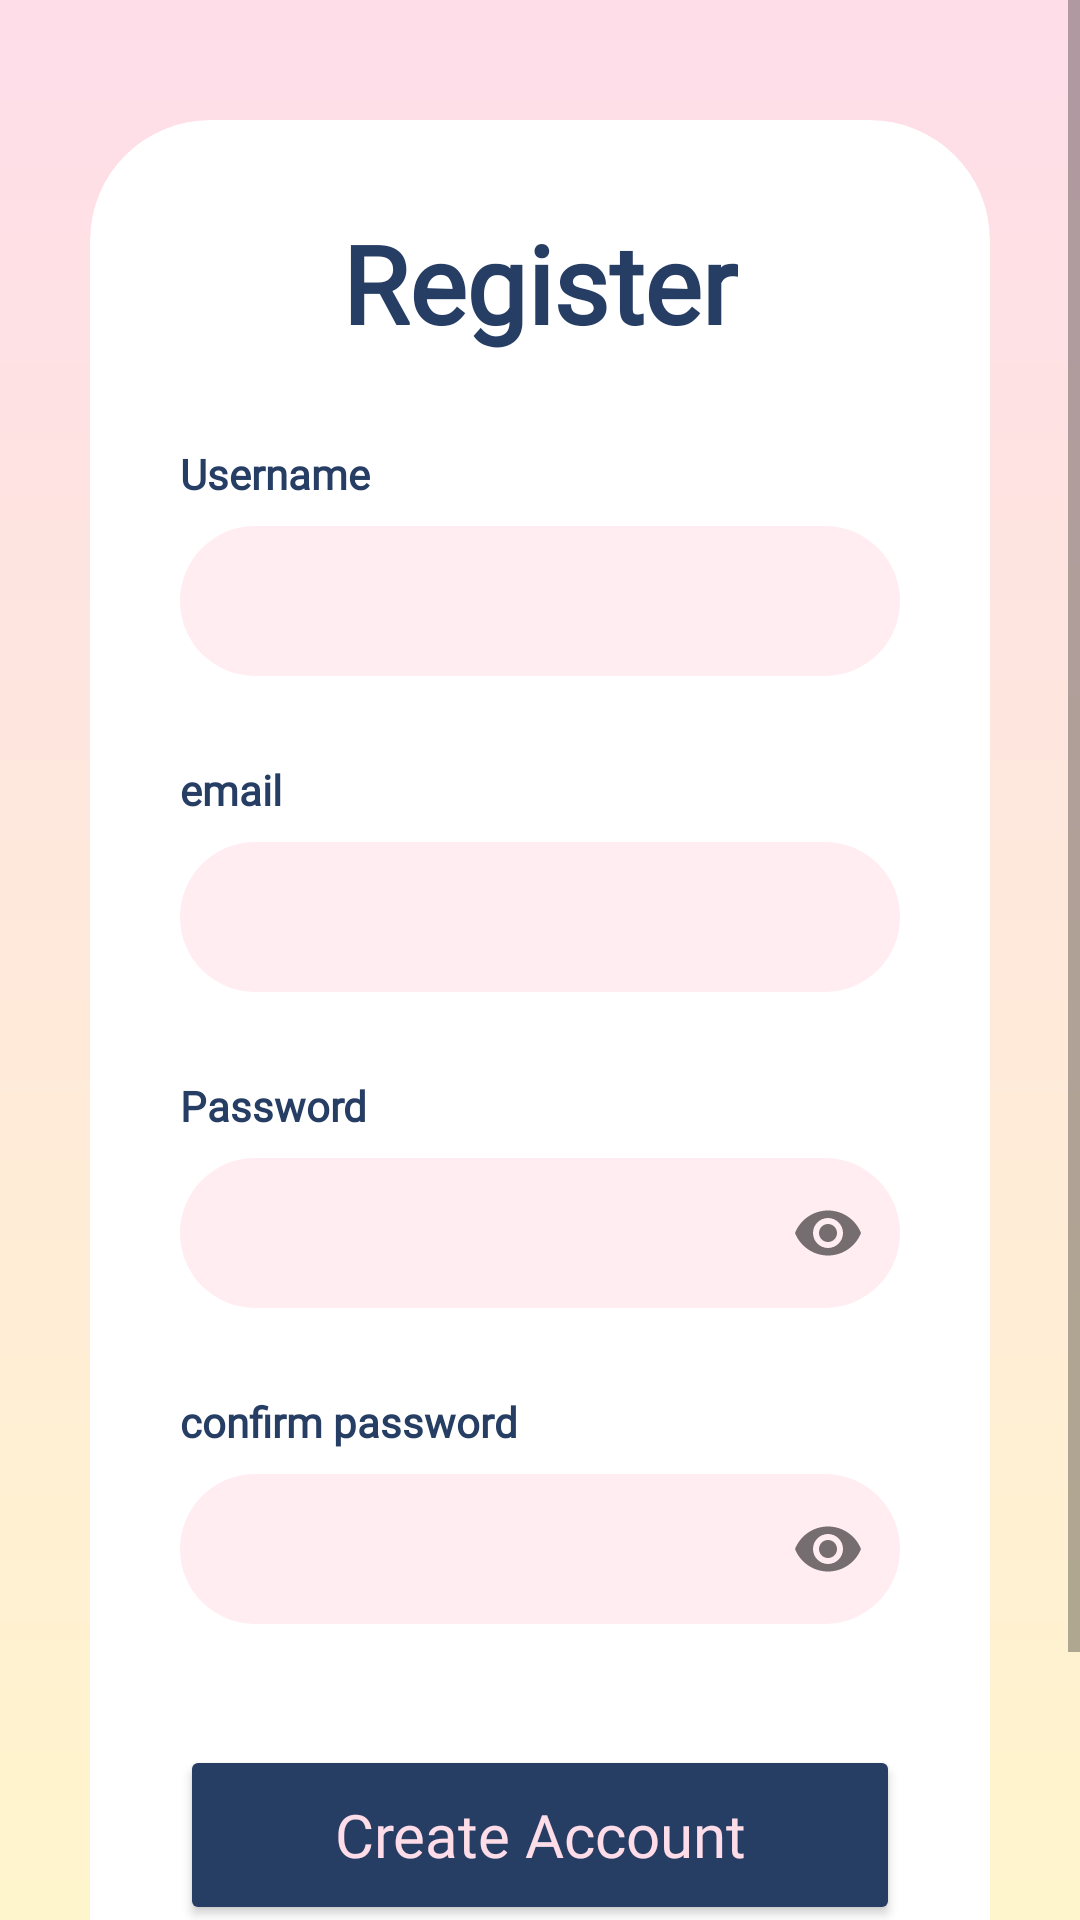

This screen was rendered from an Android layout file. Write that file and the resources it references.
<!-- AndroidManifest.xml: application theme Theme.Seminarregistration -->
<!-- res/layout/activity_register.xml -->
<?xml version="1.0" encoding="utf-8"?>
<androidx.constraintlayout.widget.ConstraintLayout
    xmlns:android="http://schemas.android.com/apk/res/android"
    xmlns:app="http://schemas.android.com/apk/res-auto"
    android:id="@+id/main"
    android:layout_width="match_parent"
    android:layout_height="match_parent"
    android:background="@drawable/gradient_background">

    <ScrollView
        android:layout_width="match_parent"
        android:layout_height="match_parent"
        android:fillViewport="true">

        <androidx.constraintlayout.widget.ConstraintLayout
            android:layout_width="match_parent"
            android:layout_height="wrap_content"
            android:paddingVertical="40dp">

            <androidx.cardview.widget.CardView
                android:layout_width="match_parent"
                android:layout_height="wrap_content"
                android:layout_marginHorizontal="30dp"
                app:cardCornerRadius="40dp"
                app:cardElevation="0dp"
                app:layout_constraintBottom_toBottomOf="parent"
                app:layout_constraintEnd_toEndOf="parent"
                app:layout_constraintStart_toStartOf="parent"
                app:layout_constraintTop_toTopOf="parent">

                <LinearLayout
                    android:layout_width="match_parent"
                    android:layout_height="wrap_content"
                    android:orientation="vertical"
                    android:padding="30dp">

                    <TextView
                        android:layout_width="wrap_content"
                        android:layout_height="wrap_content"
                        android:layout_gravity="center"
                        android:fontFamily="@font/panaschill_font"
                        android:text="@string/register_title"
                        android:textColor="#263D64"
                        android:textSize="36sp"
                        android:textStyle="bold" />

                    
                    <TextView
                        android:layout_width="wrap_content"
                        android:layout_height="wrap_content"
                        android:layout_marginTop="30dp"
                        android:fontFamily="@font/panaschill_font"
                        android:text="@string/username"
                        android:textColor="#263D64"
                        android:textStyle="bold" />

                    <com.google.android.material.textfield.TextInputLayout
                        android:id="@+id/tilUsername"
                        android:layout_width="match_parent"
                        android:layout_height="wrap_content"
                        android:layout_marginTop="8dp"
                        app:hintEnabled="false"
                        app:errorEnabled="true"
                        app:boxBackgroundMode="none">

                        <com.google.android.material.textfield.TextInputEditText
                            android:id="@+id/etUsername"
                            android:layout_width="match_parent"
                            android:layout_height="50dp"
                            android:background="@drawable/background_input"
                            android:fontFamily="@font/panaschill_font"
                            android:gravity="center_vertical"
                            android:includeFontPadding="false"
                            android:inputType="textPersonName"
                            android:paddingStart="20dp"
                            android:paddingEnd="20dp"
                            android:paddingTop="0dp"
                            android:paddingBottom="0dp" />
                    </com.google.android.material.textfield.TextInputLayout>

                    
                    <TextView
                        android:layout_width="wrap_content"
                        android:layout_height="wrap_content"
                        android:layout_marginTop="8dp"
                        android:fontFamily="@font/panaschill_font"
                        android:text="@string/email"
                        android:textColor="#263D64"
                        android:textStyle="bold" />

                    <com.google.android.material.textfield.TextInputLayout
                        android:id="@+id/tilEmail"
                        android:layout_width="match_parent"
                        android:layout_height="wrap_content"
                        android:layout_marginTop="8dp"
                        app:hintEnabled="false"
                        app:errorEnabled="true"
                        app:boxBackgroundMode="none">

                        <com.google.android.material.textfield.TextInputEditText
                            android:id="@+id/etEmail"
                            android:layout_width="match_parent"
                            android:layout_height="50dp"
                            android:background="@drawable/background_input"
                            android:fontFamily="@font/panaschill_font"
                            android:gravity="center_vertical"
                            android:includeFontPadding="false"
                            android:inputType="textEmailAddress"
                            android:paddingStart="20dp"
                            android:paddingEnd="20dp"
                            android:paddingTop="0dp"
                            android:paddingBottom="0dp" />
                    </com.google.android.material.textfield.TextInputLayout>

                    
                    <TextView
                        android:layout_width="wrap_content"
                        android:layout_height="wrap_content"
                        android:layout_marginTop="8dp"
                        android:fontFamily="@font/panaschill_font"
                        android:text="@string/password"
                        android:textColor="#263D64"
                        android:textStyle="bold" />

                    <com.google.android.material.textfield.TextInputLayout
                        android:id="@+id/tilPassword"
                        android:layout_width="match_parent"
                        android:layout_height="wrap_content"
                        android:layout_marginTop="8dp"
                        app:hintEnabled="false"
                        app:errorEnabled="true"
                        app:passwordToggleEnabled="true"
                        app:boxBackgroundMode="none">

                        <com.google.android.material.textfield.TextInputEditText
                            android:id="@+id/etPassword"
                            android:layout_width="match_parent"
                            android:layout_height="50dp"
                            android:background="@drawable/background_input"
                            android:fontFamily="@font/panaschill_font"
                            android:gravity="center_vertical"
                            android:inputType="textPassword"
                            android:paddingTop="0dp"
                            android:paddingBottom="0dp"
                            android:includeFontPadding="false" />
                    </com.google.android.material.textfield.TextInputLayout>

                    
                    <TextView
                        android:layout_width="wrap_content"
                        android:layout_height="wrap_content"
                        android:layout_marginTop="8dp"
                        android:fontFamily="@font/panaschill_font"
                        android:text="@string/confirm_password"
                        android:textColor="#263D64"
                        android:textStyle="bold" />

                    <com.google.android.material.textfield.TextInputLayout
                        android:id="@+id/tilConfirmPassword"
                        android:layout_width="match_parent"
                        android:layout_height="wrap_content"
                        android:layout_marginTop="8dp"
                        app:hintEnabled="false"
                        app:errorEnabled="true"
                        app:passwordToggleEnabled="true"
                        app:boxBackgroundMode="none">

                        <com.google.android.material.textfield.TextInputEditText
                            android:id="@+id/etConfirmPassword"
                            android:layout_width="match_parent"
                            android:layout_height="50dp"
                            android:layout_marginTop="8dp"
                            android:background="@drawable/background_input"
                            android:fontFamily="@font/panaschill_font"
                            android:gravity="center_vertical"
                            android:inputType="textPassword"
                            android:paddingTop="0dp"
                            android:paddingBottom="0dp"
                            android:includeFontPadding="false" />
                    </com.google.android.material.textfield.TextInputLayout>

                    <Button
                        android:id="@+id/btnRegisterMember"
                        android:layout_width="match_parent"
                        android:layout_height="60dp"
                        android:layout_marginTop="20dp"
                        android:backgroundTint="#263D64"
                        android:fontFamily="@font/panaschill_font"
                        android:text="@string/create_account"
                        android:textAllCaps="false"
                        android:textColor="#FEDDE9"
                        android:textSize="20sp"
                        app:cornerRadius="30dp" />

                    <TextView
                        android:id="@+id/tvLogin"
                        android:layout_width="wrap_content"
                        android:layout_height="wrap_content"
                        android:layout_gravity="center"
                        android:layout_marginTop="16dp"
                        android:fontFamily="@font/panaschill_font"
                        android:text="@string/already_a_member_sign_in"
                        android:textSize="12sp"
                        android:textColor="#263D64" />

                </LinearLayout>
            </androidx.cardview.widget.CardView>
        </androidx.constraintlayout.widget.ConstraintLayout>
    </ScrollView>
</androidx.constraintlayout.widget.ConstraintLayout>
<!-- resources referenced by this layout -->
<resources>
  <!-- drawable background_input (drawable) -->
  <?xml version="1.0" encoding="utf-8"?>
  <shape xmlns:android="http://schemas.android.com/apk/res/android">
      <solid android:color="#FFEDF2" />
      <corners android:radius="25dp" />
  </shape>
  <!-- drawable gradient_background (drawable) -->
  <?xml version="1.0" encoding="utf-8"?>
  <shape xmlns:android="http://schemas.android.com/apk/res/android">
      <gradient
          android:startColor="#FEDDE9"
          android:endColor="#FFF5CC"
          android:angle="270"
          android:type="linear" />
  </shape>
  <string name="already_a_member_sign_in">Already have an account?</string>
  <string name="confirm_password">confirm password</string>
  <string name="create_account">Create Account</string>
  <string name="email">email</string>
  <string name="password">Password</string>
  <string name="register_title">Register</string>
  <string name="username">Username</string>
  <style name="Theme.Seminarregistration" parent="Base.Theme.Seminarregistration" />
  <style name="Base.Theme.Seminarregistration" parent="Theme.MaterialComponents.DayNight.NoActionBar">
          
          <item name="colorPrimary">@color/primaryColor</item>
          <item name="colorPrimaryVariant">@color/primaryDark</item>
          <item name="colorOnPrimary">@color/white</item>
          
          <item name="colorSecondary">@color/secondaryColor</item>
          <item name="colorSecondaryVariant">@color/secondaryDark</item>
          <item name="colorOnSecondary">@color/white</item>
          
          <item name="android:statusBarColor">@color/primaryDark</item>
          
          <item name="android:windowBackground">@color/backgroundColor</item>
      </style>
  <color name="primaryColor">#1A237E</color>
  <color name="primaryDark">#000051</color>
  <color name="white">#FFFFFF</color>
  <color name="secondaryColor">#00E5FF</color>
  <color name="secondaryDark">#00B2CC</color>
  <color name="backgroundColor">#F4F7FC</color>
</resources>
